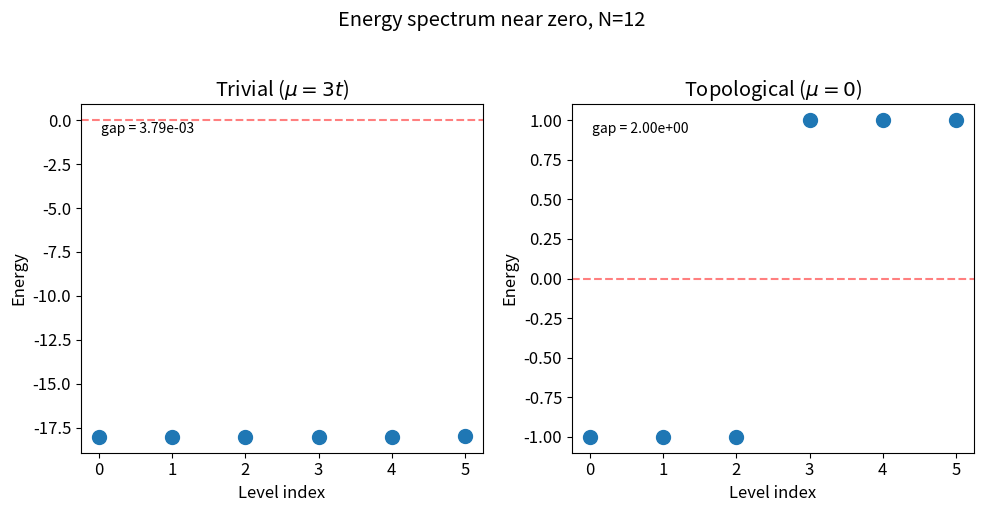

Reproduce this figure in Python. (Note: this script raises an exception after producing the figure.)
import numpy as np
import scipy.sparse as sp
from scipy.sparse.linalg import eigsh
import matplotlib.pyplot as plt

plt.rcParams.update({'font.size': 12, 'figure.dpi': 100})

def build_kitaev(N, mu, t, Delta):
    """
    Build the Kitaev chain Hamiltonian via Jordan-Wigner transformation.
    c_i = (prod_{j<i} sigma_z_j) * sigma_minus_i
    Returns a real sparse Hamiltonian matrix.
    """
    dim = 2**N
    H = sp.lil_matrix((dim, dim), dtype=complex)

    def jw_string(state, site):
        """Jordan-Wigner string: product of (-1)^{n_j} for j < site."""
        phase = 1
        for j in range(site):
            if (state >> j) & 1:
                phase *= -1
        return phase

    for state in range(dim):
        # Chemical potential: -mu * c†_i c_i
        for i in range(N):
            if (state >> i) & 1:  # site i occupied
                H[state, state] -= mu

        for i in range(N - 1):
            occ_i = (state >> i) & 1
            occ_j = (state >> (i + 1)) & 1

            # Hopping: -t * (c†_{i+1} c_i + h.c.)
            if occ_i == 1 and occ_j == 0:
                # c†_{i+1} c_i: destroy at i, create at i+1
                new_state = state ^ (1 << i) ^ (1 << (i + 1))
                phase = jw_string(state, i) * jw_string(state ^ (1 << i), i + 1)
                H[new_state, state] -= t * phase
                H[state, new_state] -= t * phase  # h.c.

            # Pairing: Delta * (c_{i+1} c_i + h.c.)
            if occ_i == 1 and occ_j == 1:
                # c_{i+1} c_i: destroy at i and i+1
                new_state = state ^ (1 << i) ^ (1 << (i + 1))
                phase = jw_string(state, i) * jw_string(state ^ (1 << i), i + 1)
                H[new_state, state] += Delta * phase
                H[state, new_state] += Delta * phase  # h.c.

    return H.tocsr().real


# Quick test: at t=1, Delta=1, mu=0 (topological sweet spot)
N = 8
H_test = build_kitaev(N, mu=0.0, t=1.0, Delta=1.0)
evals = np.sort(np.linalg.eigvalsh(H_test.toarray()))
print(f"N={N}, topological sweet spot (μ=0, t=Δ=1):")
print(f"Lowest 4 eigenvalues: {evals[:4]}")
print(f"Ground state degeneracy gap: {evals[1] - evals[0]:.2e} (should be ~0)")

# Compare spectrum in trivial and topological phases
N = 12
n_levels = 6

fig, axes = plt.subplots(1, 2, figsize=(10, 5))

params = [
    (3.0, 1.0, 1.0, 'Trivial ($\\mu=3t$)', axes[0]),
    (0.0, 1.0, 1.0, 'Topological ($\\mu=0$)', axes[1]),
]

for mu, t, Delta, title, ax in params:
    H = build_kitaev(N, mu=mu, t=t, Delta=Delta)
    evals = np.sort(np.linalg.eigvalsh(H.toarray()))
    mid = len(evals) // 2
    show = evals[mid - n_levels // 2: mid + n_levels // 2]
    ax.plot(range(len(show)), show, 'o', markersize=10)
    ax.axhline(0, color='red', linestyle='--', alpha=0.5)
    ax.set_xlabel('Level index')
    ax.set_ylabel('Energy')
    ax.set_title(title)
    gap = abs(show[len(show)//2] - show[len(show)//2 - 1])
    ax.annotate(f'gap = {gap:.2e}', xy=(0.05, 0.95), xycoords='axes fraction',
                fontsize=10, verticalalignment='top')

plt.suptitle(f'Energy spectrum near zero, N={N}', y=1.02)
plt.tight_layout()
plt.show()

# Gap as a function of mu/t: closes at |mu| = 2t
N = 14
mus = np.linspace(-4, 4, 80)
gaps = []

for mu in mus:
    H = build_kitaev(N, mu=mu, t=1.0, Delta=1.0)
    evals = np.sort(np.linalg.eigvalsh(H.toarray()))
    mid = len(evals) // 2
    gaps.append(abs(evals[mid] - evals[mid - 1]))

fig, ax = plt.subplots(figsize=(8, 5))
ax.plot(mus, gaps, 'b-')
ax.axvline(-2, color='red', linestyle='--', alpha=0.7, label=r'$\mu = -2t$')
ax.axvline(+2, color='red', linestyle='--', alpha=0.7, label=r'$\mu = +2t$')
ax.fill_betweenx([0, max(gaps)], -2, 2, alpha=0.08, color='green', label='Topological')
ax.set_xlabel(r'$\mu / t$')
ax.set_ylabel('Bulk gap')
ax.set_title(f'Gap closing at topological phase transition, N={N}')
ax.legend()
plt.tight_layout()
plt.show()

def winding_number(mu, t, Delta, n_k=1000):
    """Compute winding number of the Kitaev chain momentum-space Hamiltonian."""
    ks = np.linspace(0, 2 * np.pi, n_k, endpoint=False)
    # d-vector: h(k) = d_z * tau_z + d_y * tau_y
    d_z = -(mu + 2 * t * np.cos(ks))
    d_y = 2 * Delta * np.sin(ks)
    # Winding = (1/2pi) * integral of d(theta)/dk dk
    theta = np.arctan2(d_y, d_z)
    dtheta = np.diff(np.unwrap(theta))
    return round(np.sum(dtheta) / (2 * np.pi))


print("Topological invariant (winding number) vs μ/t:")
print(f"{'μ/t':>8}  {'winding':>8}  {'phase':>12}")
print("-" * 35)
for mu_over_t in [-3.0, -2.5, -1.5, 0.0, 1.5, 2.5, 3.0]:
    w = winding_number(mu=mu_over_t, t=1.0, Delta=1.0)
    phase = 'Topological' if w == 1 else 'Trivial'
    print(f"{mu_over_t:>8.1f}  {w:>8}  {phase:>12}")

# Visualise the Majorana zero mode wavefunction
N = 20
H_topo = build_kitaev(N, mu=0.0, t=1.0, Delta=1.0)
H_triv = build_kitaev(N, mu=3.0, t=1.0, Delta=1.0)

fig, axes = plt.subplots(1, 2, figsize=(12, 5))

for ax, H, title in [(axes[0], H_topo, 'Topological ($\\mu=0$)'),
                      (axes[1], H_triv, 'Trivial ($\\mu=3t$)')]:
    evals, evecs = eigsh(H, k=4, which='SM')  # smallest magnitude eigenvalues
    idx = np.argsort(np.abs(evals))
    # Zero mode: the eigenstate with energy closest to 0
    zero_mode = evecs[:, idx[0]]
    # Site-resolved probability: sum over all states with occupation at site i
    prob = np.zeros(N)
    for state in range(2**N):
        weight = zero_mode[state]**2
        for i in range(N):
            if (state >> i) & 1:
                prob[i] += weight

    ax.bar(range(N), prob, color='tab:blue' if 'Topological' in title else 'tab:orange')
    ax.set_xlabel('Site $i$')
    ax.set_ylabel('Local weight')
    ax.set_title(f'{title}\n$E_0 = {evals[idx[0]]:.2e}$')

plt.suptitle('Zero-mode wavefunction: localised at ends (topological) vs delocalised (trivial)', y=1.02)
plt.tight_layout()
plt.show()

# Phase diagram: winding number in (mu/t, Delta/t) plane
mu_vals = np.linspace(-3.5, 3.5, 50)
delta_vals = np.linspace(0.05, 2.5, 40)

winding = np.zeros((len(delta_vals), len(mu_vals)))

for j, mu in enumerate(mu_vals):
    for i, delta in enumerate(delta_vals):
        winding[i, j] = winding_number(mu=mu, t=1.0, Delta=delta)

fig, ax = plt.subplots(figsize=(8, 6))
im = ax.pcolormesh(mu_vals, delta_vals, winding, cmap='RdYlGn', vmin=-0.5, vmax=1.5)
plt.colorbar(im, ax=ax, label='Winding number')
ax.set_xlabel(r'$\mu / t$')
ax.set_ylabel(r'$\Delta / t$')
ax.set_title('Kitaev chain phase diagram')
ax.axvline(-2, color='white', linestyle='--', linewidth=1.5, alpha=0.8)
ax.axvline(+2, color='white', linestyle='--', linewidth=1.5, alpha=0.8)
ax.text(-1.0, 1.5, 'Topological\n(W=1)', ha='center', color='white', fontsize=11, fontweight='bold')
ax.text(-3.0, 1.5, 'Trivial\n(W=0)', ha='center', color='black', fontsize=11)
ax.text(+3.0, 1.5, 'Trivial\n(W=0)', ha='center', color='black', fontsize=11)
plt.tight_layout()
plt.show()
